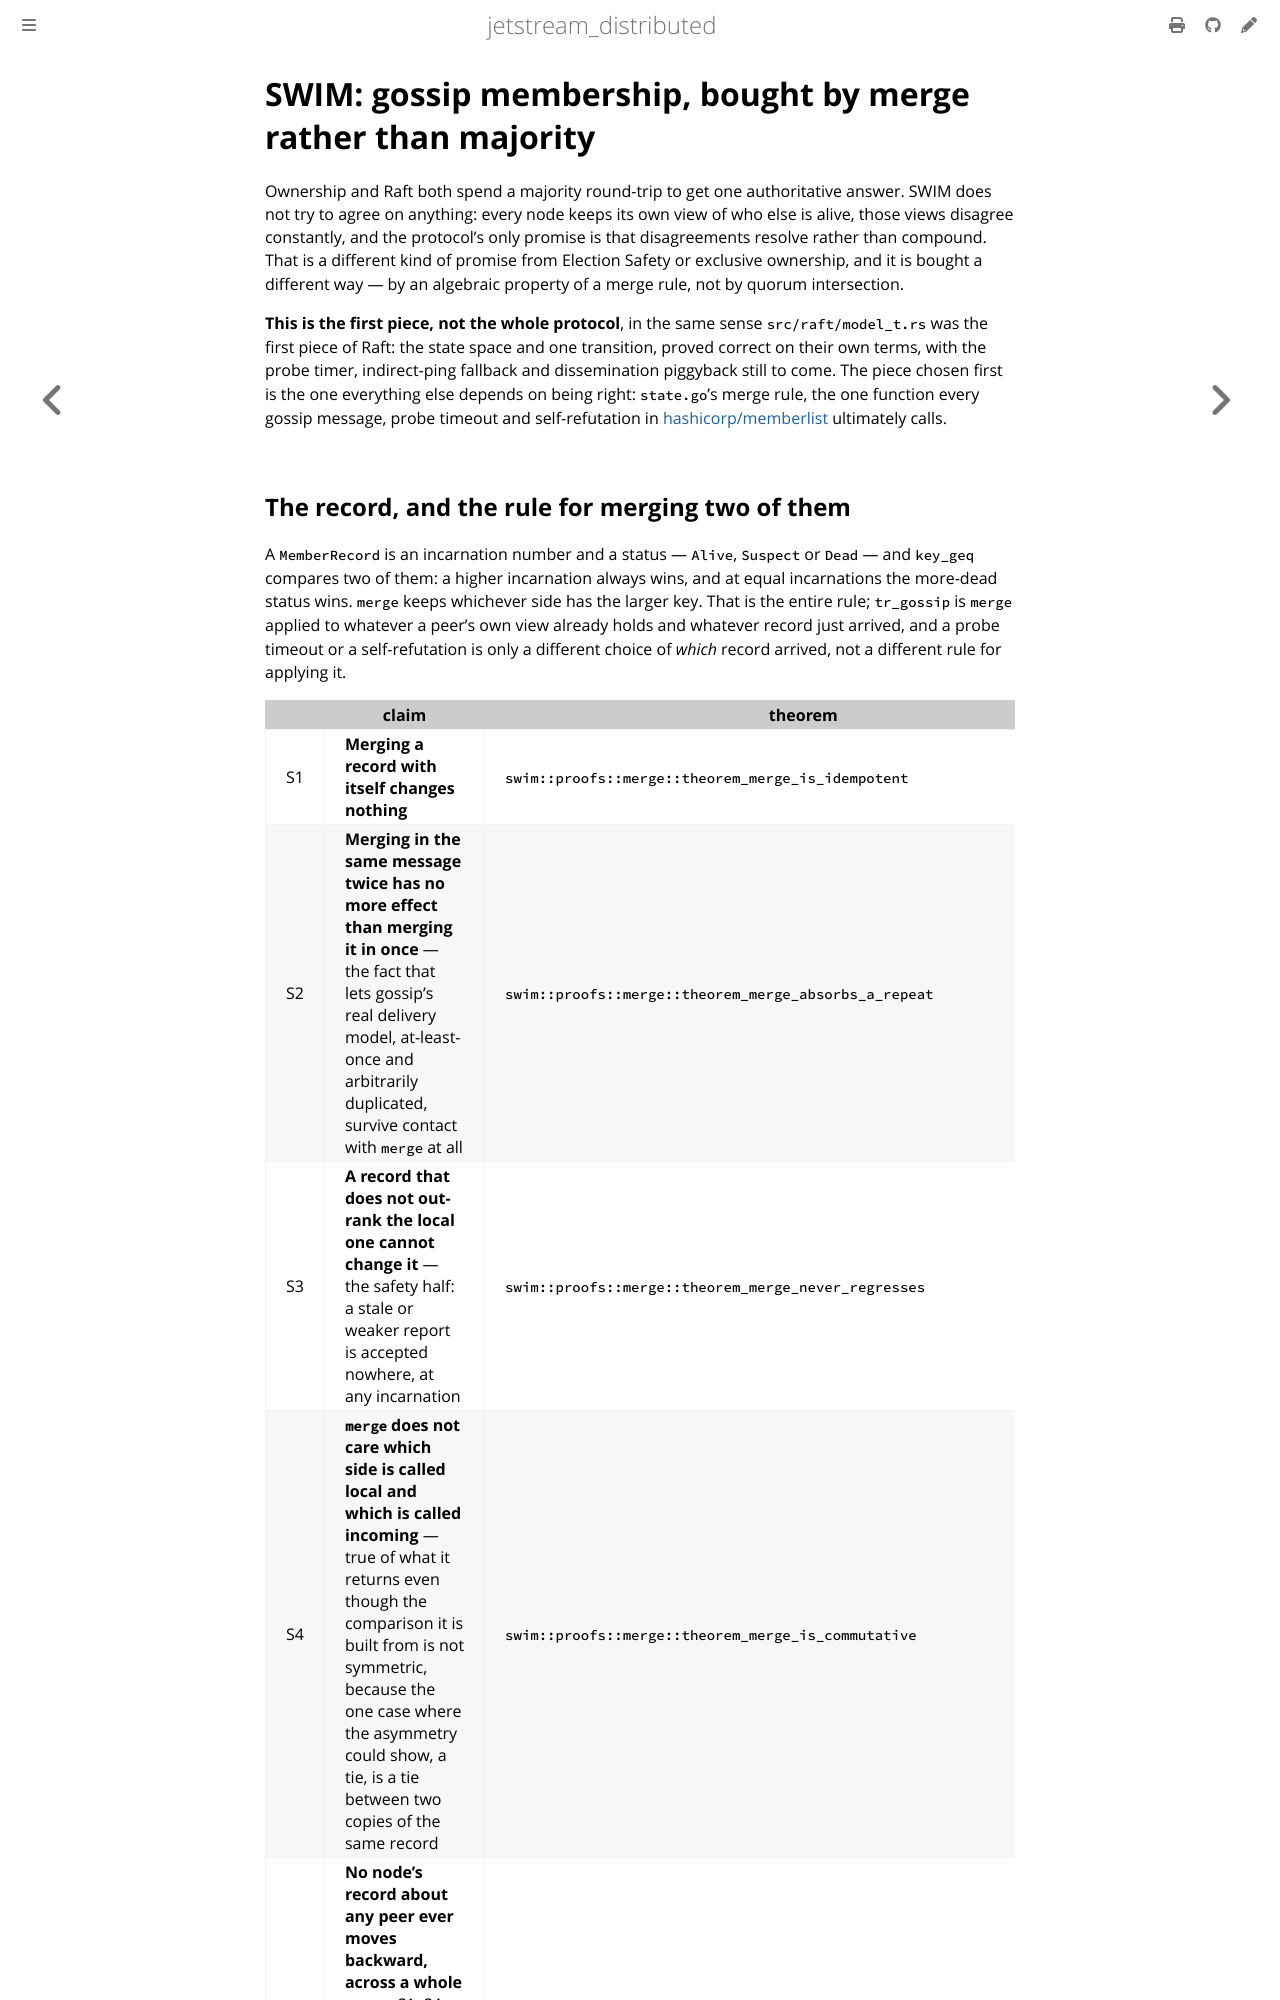

repository: sevki/jetstream_distributed · page: reference/swim.html · generator: mdbook

# SWIM: gossip membership, bought by merge rather than majority

Ownership and Raft both spend a majority round-trip to get one authoritative
answer. SWIM does not try to agree on anything: every node keeps its own view
of who else is alive, those views disagree constantly, and the protocol's
only promise is that disagreements resolve rather than compound. That is a
different kind of promise from Election Safety or exclusive ownership, and it
is bought a different way — by an algebraic property of a merge rule, not by
quorum intersection.

**This is the first piece, not the whole protocol**, in the same sense
`src/raft/model_t.rs` was the first piece of Raft: the state space and one
transition, proved correct on their own terms, with the probe timer,
indirect-ping fallback and dissemination piggyback still to come. The piece
chosen first is the one everything else depends on being right: `state.go`'s
merge rule, the one function every gossip message, probe timeout and
self-refutation in [hashicorp/memberlist](https://github.com/hashicorp/memberlist)
ultimately calls.
